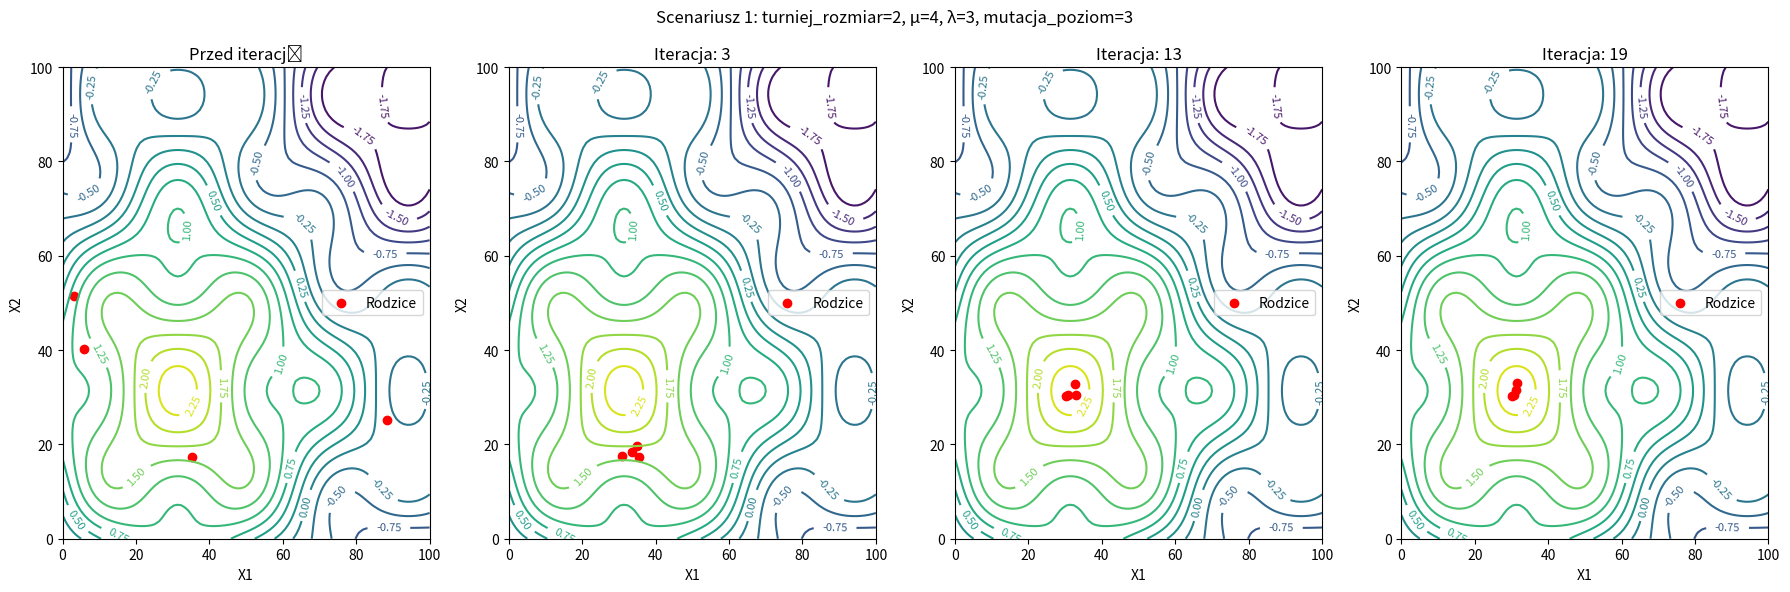
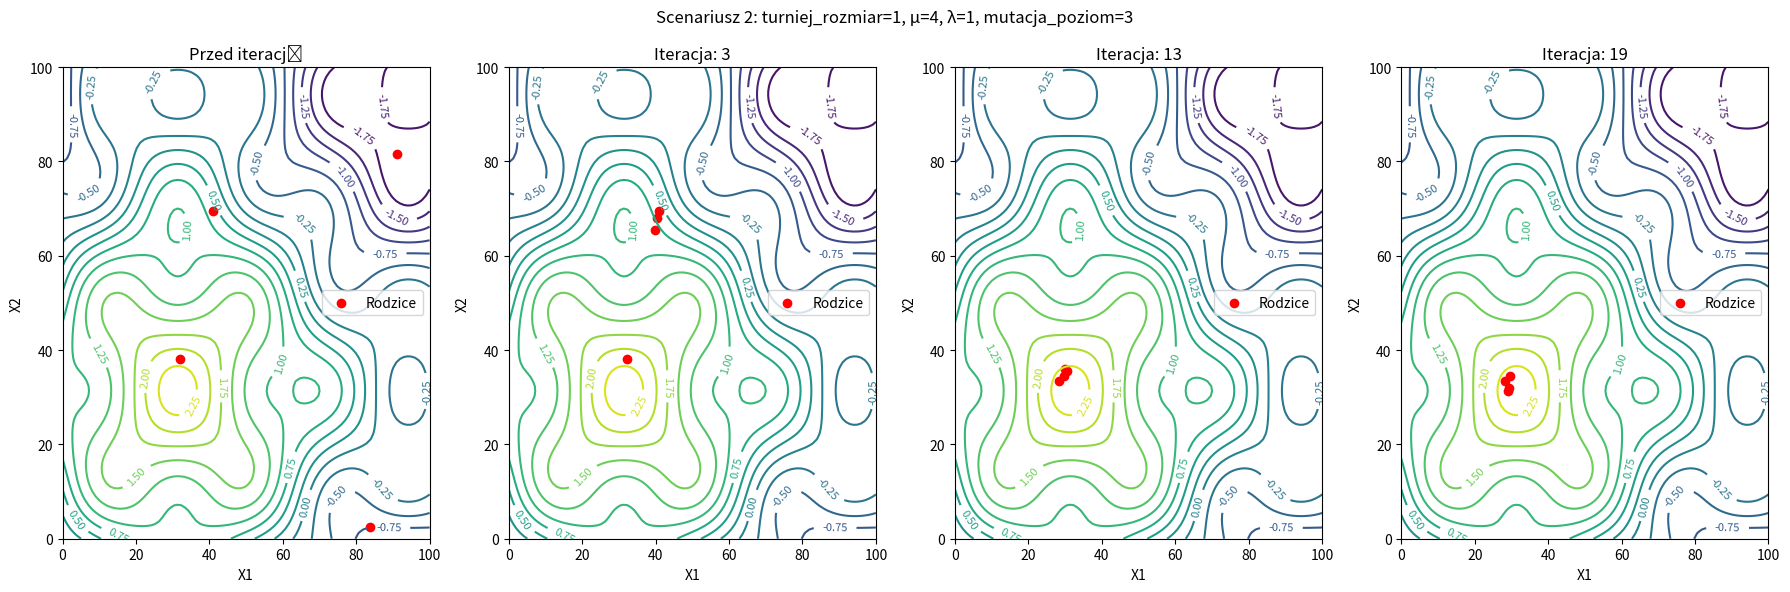

Python code for these plots, in order:
import numpy as np
import matplotlib.pyplot as plt


# Funkcja przystosowania
def funkcja_przystosowania(x1, x2):
    return np.sin(x1 * 0.05) + np.sin(x2 * 0.05) + 0.4 * np.sin(x1 * 0.15) * np.sin(x2 * 0.15)


# Inicjalizacja puli rodzicielskiej
def stworz_pule_rodzicielska(mu, xmin, xmax):
    return np.random.uniform(xmin, xmax, size=(mu, 2))


# Turniej - wybór najlepszego osobnika z grupy
def turniej(pula_rodzicielska, turniej_rozmiar):
    turniej_osobnicy = np.random.choice(len(pula_rodzicielska), size=turniej_rozmiar, replace=False)
    najlepszy_osobnik = max(turniej_osobnicy,
                             key=lambda i: funkcja_przystosowania(pula_rodzicielska[i, 0], pula_rodzicielska[i, 1]))
    return pula_rodzicielska[najlepszy_osobnik]


# Mutacja - dodanie losowej wartości
def mutacja(osobnik, mutacja_poziom, xmin, xmax):
    x1, x2 = osobnik
    x1 += np.random.uniform(-mutacja_poziom, mutacja_poziom)
    x2 += np.random.uniform(-mutacja_poziom, mutacja_poziom)
    x1 = np.clip(x1, xmin, xmax)
    x2 = np.clip(x2, xmin, xmax)
    return np.array([x1, x2])


# Selekcja - wybór najlepszych osobników
def selekcja(pula_rodzicielska, pula_potomna, mu):
    combined_pool = np.vstack((pula_rodzicielska, pula_potomna))
    fitness_values = np.array([funkcja_przystosowania(ind[0], ind[1]) for ind in combined_pool])
    selected_indices = np.argsort(fitness_values)[-mu:]
    return combined_pool[selected_indices]


# Algorytm ewolucyjny µ+λ
def algorytm_ewolucyjny(mu, lambda_, turniej_rozmiar, mutacja_poziom, iteracje_liczba, xmin, xmax):
    # Tworzenie początkowej puli rodzicielskiej
    pula_rodzicielska = stworz_pule_rodzicielska(mu, xmin, xmax)

    historia_punktow = []

    historia_punktow.append(pula_rodzicielska)
    for iteracja in range(iteracje_liczba):
        pula_potomna = []

        # Tworzenie puli potomnej
        for _ in range(lambda_):
            # Wybór osobnika za pomocą turnieju
            os_n = turniej(pula_rodzicielska, turniej_rozmiar)
            # Mutacja
            os_n_mutated = mutacja(os_n, mutacja_poziom, xmin, xmax)
            pula_potomna.append(os_n_mutated)

        # Selekcja najlepszych osobników
        pula_rodzicielska = selekcja(pula_rodzicielska, np.array(pula_potomna), mu)

        # Zapisywanie historii punktów dla wizualizacji
        historia_punktow.append(pula_rodzicielska)
    # Zwracamy historię punktów do rysowania wykresów
    return np.array(historia_punktow)


def rysuj_wykres(historia_punktow, xmin, xmax, iteracje_liczba, tytul):
    fig, axes = plt.subplots(1, 4, figsize=(18, 6))

    # Tworzenie siatki do rysowania funkcji przystosowania
    x1 = np.linspace(xmin, xmax, 100)
    x2 = np.linspace(xmin, xmax, 100)
    X1, X2 = np.meshgrid(x1, x2)
    Z = funkcja_przystosowania(X1, X2)

    for i, ax in enumerate(axes):
        # Rysowanie izolini funkcji przystosowania
        CS = ax.contour(X1, X2, Z, 20, cmap='viridis')
        ax.clabel(CS, inline=True, fontsize=8)
        ax.set_title(f'Iteracja {i * (iteracje_liczba // 4)}')

        # Rysowanie punktów początkowych i dzieci w każdej iteracji
        if i == 0:  # 1. iteracja
            points = historia_punktow[0]
            ax.set_title(f'Przed iteracją')

            # Rysowanie rodziców jako kółka
            ax.scatter(points[:, 0], points[:, 1], color='r', marker='o', label='Rodzice')
        elif i == 1:  # 3. iteracja
            points = historia_punktow[3]
            ax.set_title(f'Iteracja: 3')

            # Rysowanie rodziców jako kółka
            ax.scatter(points[:, 0], points[:, 1], color='r', marker='o', label='Rodzice')
        elif i == 2:  # 13. iteracja
            points = historia_punktow[13]
            ax.set_title(f'Iteracja: 13')

            # Rysowanie rodziców jako kółka
            ax.scatter(points[:, 0], points[:, 1], color='r', marker='o', label='Rodzice')
        elif i == 3:  # 13. iteracja
            points = historia_punktow[iteracje_liczba - 1]
            ax.set_title(f'Iteracja: {iteracje_liczba - 1}')

            # Rysowanie rodziców jako kółka
            ax.scatter(points[:, 0], points[:, 1], color='r', marker='o', label='Rodzice')
        ax.set_xlabel('X1')
        ax.set_ylabel('X2')
        ax.legend()

    plt.suptitle(tytul)
    plt.tight_layout()
    plt.show()


# Parametry dla pierwszego scenariusza
mu_1 = 4
lambda_1 = 3
turniej_rozmiar_1 = 2
mutacja_poziom_1 = 3
iteracje_liczba_1 = 20
xmin = 0
xmax = 100

# Uruchomienie algorytmu dla pierwszego scenariusza
historia_punktow_1 = algorytm_ewolucyjny(mu_1, lambda_1, turniej_rozmiar_1, mutacja_poziom_1, iteracje_liczba_1, xmin,
                                         xmax)

# Wizualizacja wyników dla pierwszego scenariusza
rysuj_wykres(historia_punktow_1, xmin, xmax, iteracje_liczba_1,
             f"Scenariusz 1: turniej_rozmiar=2, µ=4, λ=3, mutacja_poziom={mutacja_poziom_1}")

# Parametry dla drugiego scenariusza
mu_2 = 4
lambda_2 = 1
turniej_rozmiar_2 = 1
mutacja_poziom_2 = 3
iteracje_liczba_2 = 20

# Uruchomienie algorytmu dla drugiego scenariusza
historia_punktow_2 = algorytm_ewolucyjny(mu_2, lambda_2, turniej_rozmiar_2, mutacja_poziom_2, iteracje_liczba_2, xmin,
                                         xmax)

# Wizualizacja wyników dla drugiego scenariusza
rysuj_wykres(historia_punktow_2, xmin, xmax, iteracje_liczba_2,
             "Scenariusz 2: turniej_rozmiar=1, µ=4, λ=1, mutacja_poziom=3")
